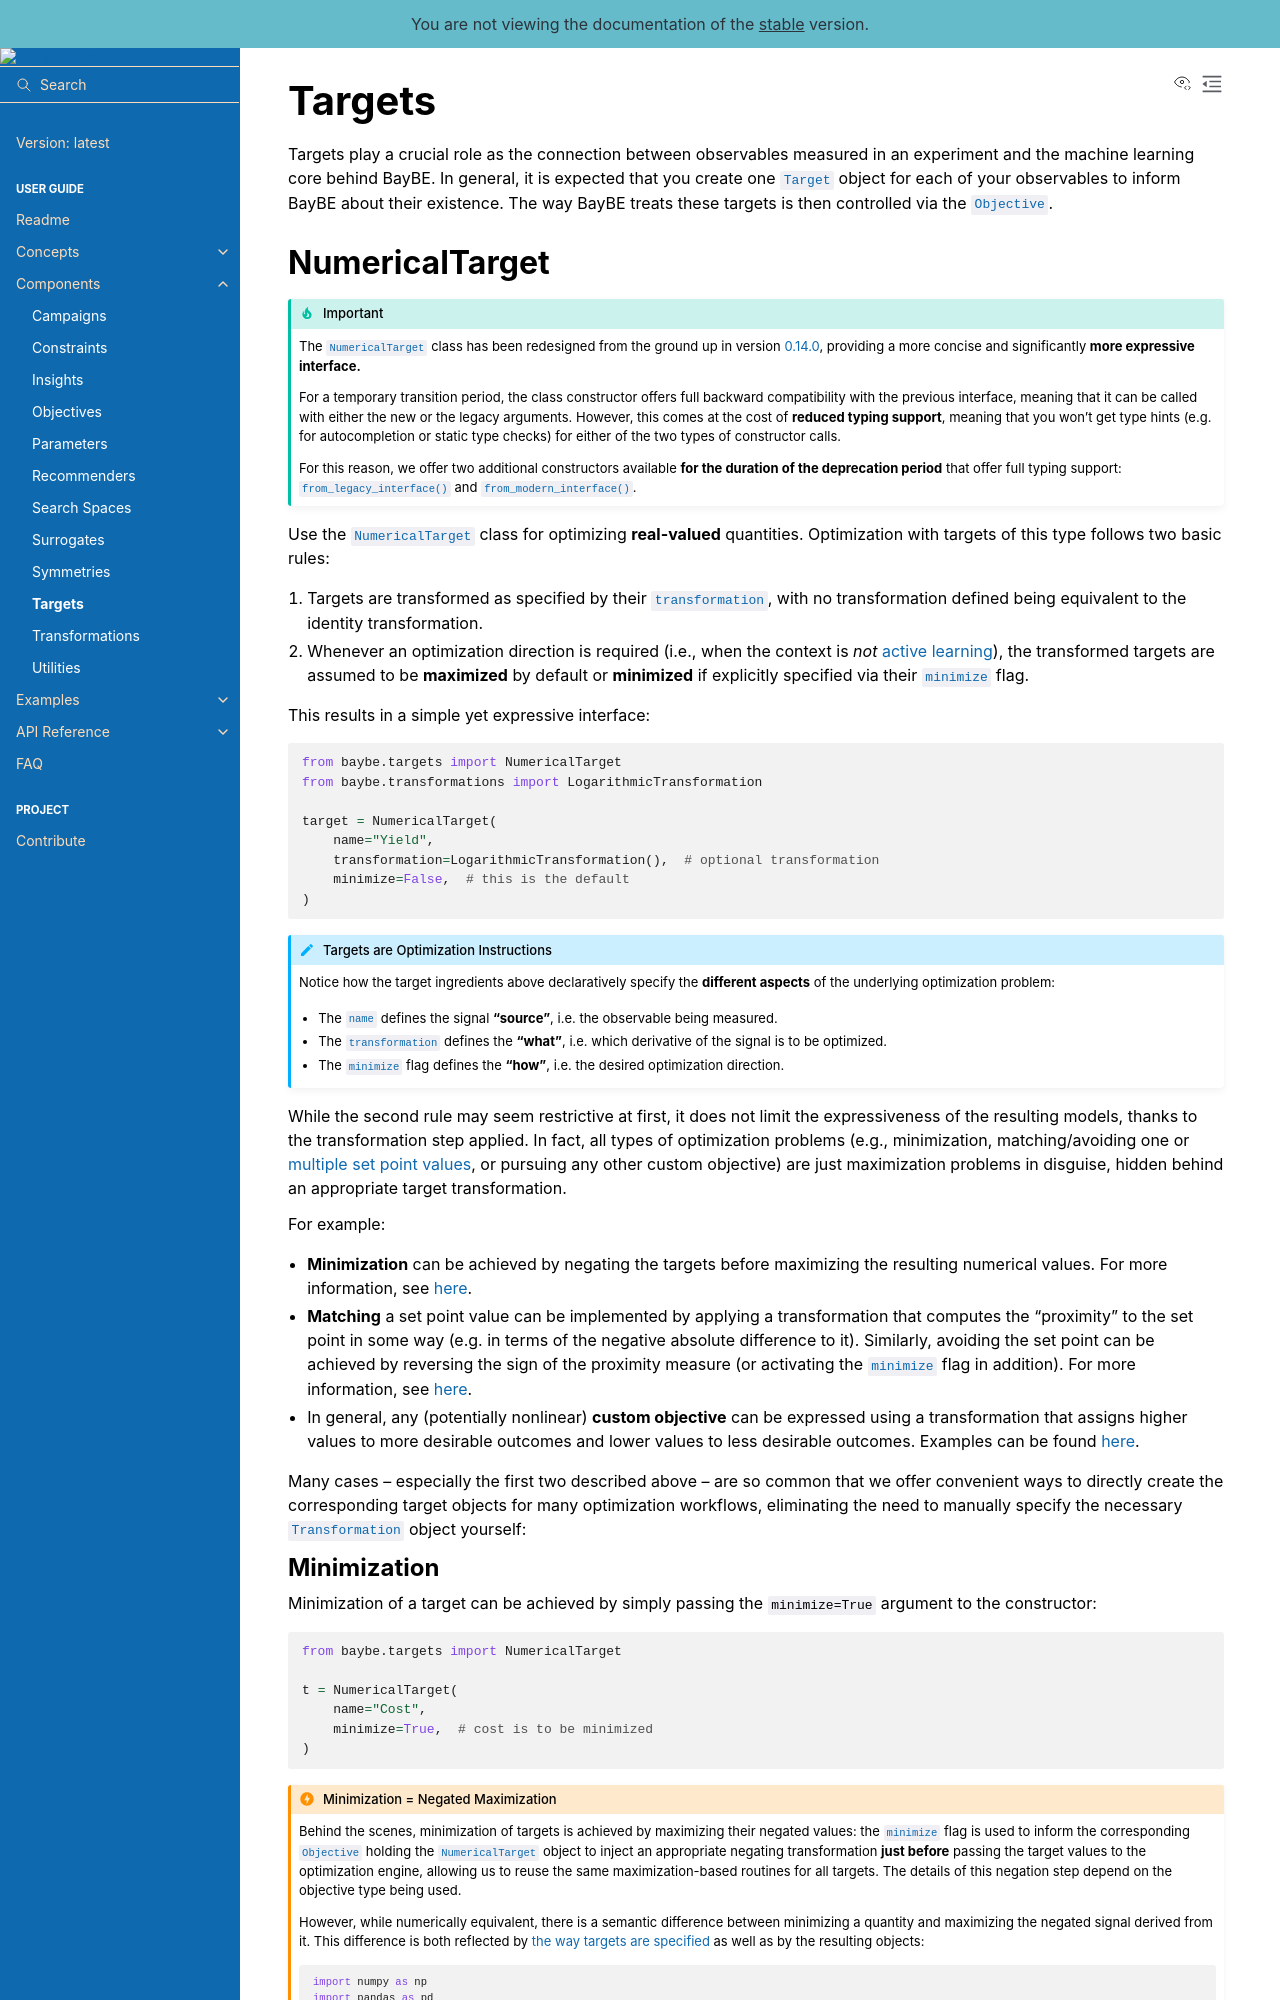

repository: emdgroup/baybe · page: latest/components/targets.html · generator: sphinx

# Targets

Targets play a crucial role as the connection between observables measured in an
experiment and the machine learning core behind BayBE.
In general, it is expected that you create one [`Target`](baybe.targets.base.Target)
object for each of your observables to inform BayBE about their existence.
The way BayBE treats these targets is then controlled via the
[`Objective`](/components/objectives).
